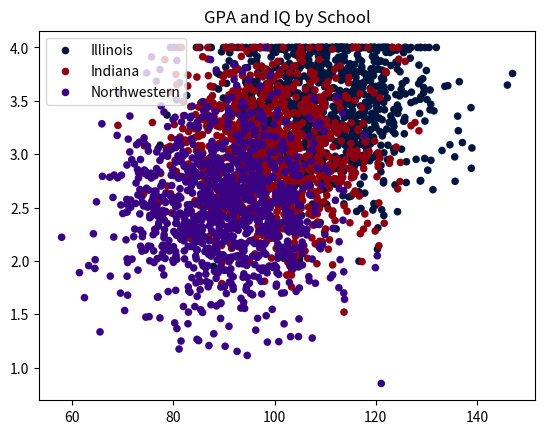

Write Python code to recreate this figure.
"""
    Matplotlib is python's most popular graphing and data plot producing library. Matplotlib is not a part of core
    python. It is an add-on module, so you will have to follow the pip install procedure to install it. If you cant
    remmeber how, refer back to how we installed numpy and nltk.

    pyplot is a submodule of matplotlib, and it has many of the basic plotting functions we will use. One you have
    installed matplotlib, import matplotlib as below.

    I've commented out the commands that actually create the plots below. Uncomment them and the plots will appear.

"""
import numpy as np
import matplotlib.pyplot as plt


# first let's make up some data to plot.
days = np.arange(1, 6)
some_array1 = np.array([-1, -4.5, 16, 23, 30])
some_array2 = np.array([4, -3.5, -10, 25, 20])

# then plot the data
# plt.plot(some_array1)
# plt.show()

"""
It couldn't be simpler to plot a line of data. You just call plt.plot() and pass it the data.

When you are done, close the figure that it creates. We will keep creating more, and you dont want a billion open 
when you are done.

There are, of course, a billion options to make the plot look better, 
like adding figure captions, changing colors and shapes and all that stuff.
You'll have to consult the week's readings for all the color and style options
"""

# labels the 's-.r' affects the color and style of the lines. The readings give you all the options.
# the label="You" is what shows up in the legend if you have a legend.
# plt.plot(days, some_array1, 's-.r', label="You")
# plt.plot(days, some_array2, 's-.c', label="Me")

# Always, always, always label your axes!
# plt.xlabel("Day")
# plt.ylabel("Happiness")

# Set the minimum and maximum range of the axes
# plt.xlim(0, 6)
# plt.ylim(-20, 40)

# show the legend
# plt.legend(loc='upper left')

# Conclude by making the plot appear in its own window. Until this step, a plot object exists, but hasnt been displayed.
# plt.show()

# change this plot in various ways to make some other plot that looks different.

"""
    Ok, now let's plot some real data. Well, not real data. Fake, made up data. But data that is more realistic.
    So we are going to imagine that we have IQ tests taken by 100 students at 3 universities, and GPAs for the same
    students. We will generate this data randomly. Well, kind of randomly; based on my biases...
"""

school_list = ['Illinois', 'Indiana', 'Northwestern']
score_type = ['IQ List', 'GPA']

iq_matrix = np.random.normal(100, 10, [1000, 3])
gpa_matrix = np.random.normal(3, 0.5, [1000, 3])
iq_matrix[:, 0] += 10
iq_matrix[:, 2] -= 10
gpa_matrix[:, 0] += 0.5
gpa_matrix[:, 2] -= 0.5
gpa_matrix = np.clip(gpa_matrix, 0.0, 4.0)

data_matrix = np.dstack((iq_matrix, gpa_matrix))
print(data_matrix.shape)
print()
# that should do it. Now let's compare some students

# first, add code to compute means and standard deviations of gpa and IQ for each school and for each type of score,
# using the data_matrix variable. You can do each in 1 line!

"""
Now let's plot a histogram.
The code below plots all three groups next to each other. It's kinda hard to read.
Change the code so that it only prints out 1 group.
Change the bins value and comment on what it does
"""
# plt.hist(iq_matrix, bins=10)
# plt.title("IQ  Histogram")
# plt.xlabel("IQ")
# plt.ylabel("Frequency")
# plt.show()

"""
Now let's make a bar plot
"""
num_groups = len(school_list)

# here i have computed means and standard deviations for you. Is this how you did it above?
# note that the 0 that is passed to mean() and std() tells us to compute a different mean for each column, resulting
# in a three element array.
# iq_means = iq_matrix.mean(0)
# gpa_means = iq_matrix.mean(0)
# iq_stdevs = iq_matrix.std(0)
# gpa_stdevs = gpa_matrix.std(0)

# this creates an array starting at 0 and going up to the num_groups -1. Print it out to see.
# we use this to figure out the x-axis values at which we will plot our group labels.
# x_pos = np.arange(num_groups)

# create a bar chart, specifying the x-values at which our bars are positioned, then the y-values
# plt.bar(x_pos, iq_means, align='center', yerr=iq_stdevs)
# plt.xticks(x_pos, school_list)
# plt.ylabel('IQ')
# plt.ylim(50, 150)
# plt.title('IQ by School')
# plt.show()

"""
Now let's make a scatter plot
"""
# comment the code here and explain what is going on
colors = ("xkcd:navy", "xkcd:crimson", "xkcd:indigo")
for i in range(num_groups):
    print(len(iq_matrix), len(gpa_matrix))
    plt.scatter(iq_matrix[:,i], gpa_matrix[:, i],
                c=colors[i], edgecolors='none', s=30, label=school_list[i])
plt.title('GPA and IQ by School')
plt.legend(loc=2)
plt.show()
